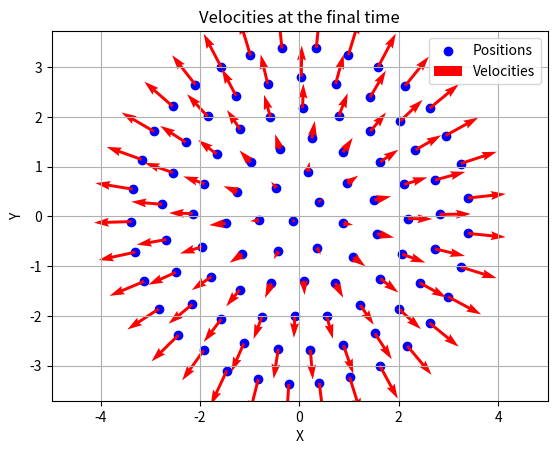

This figure's Python source: (Note: this script raises an exception after producing the figure.)
import numpy as np
import matplotlib.pyplot as plt
import os

# Morse potential function
def morse_potential(r, c_rep, c_att, l_rep, l_att):
    return -(c_rep / l_rep) * np.exp(-r / l_rep) + (c_att / l_att) * np.exp(-r / l_att)

def potential_sum(x_step, nabla_u):
    xi = x_step[:, np.newaxis, :]
    xj = x_step[np.newaxis, :, :]
    z = xi - xj
    d_ij = np.linalg.norm(z, axis=2)
    d_ij[d_ij == 0] = 1
    forces = nabla_u(d_ij)[:, :, np.newaxis] * z / d_ij[:, :, np.newaxis]
    return np.sum(forces, axis=1)

def velocity_alignment(v_step, v_ref, w_step, w_ref, r_w):
    bool_aligned = np.abs(w_step - w_ref) < r_w
    return bool_aligned[:, np.newaxis] * (v_ref - v_step)

def opinion_alignment_sum(x_step, w_step, n, r_x, r_w):
    wi = np.tile(w_step, (n, 1))
    wj = wi.T
    xi = x_step[:, np.newaxis, :]
    xj = x_step[np.newaxis, :, :]
    d_ij = np.linalg.norm(xi - xj, axis=2)
    bool_phi = (np.abs(wi - wj) < r_w) & (d_ij < r_x)
    return np.sum(bool_phi * (wj - wi), axis=1)

def ode_system(x_step, v_step, w_step, n, alpha, beta, nabla_u, r_x, r_w, tau_red, tau_blue):
    v_blue, v_red = 1, -1
    w_blue, w_red = 1, -1
    term_1 = (alpha - beta * np.sum(v_step**2, axis=1))[:, np.newaxis] * v_step
    term_2 = -1 / n * potential_sum(x_step, nabla_u)
    term_3_red = tau_red * velocity_alignment(v_step, v_red, w_step, w_red, r_w)
    term_3_blue = tau_blue * velocity_alignment(v_step, v_blue, w_step, w_blue, r_w)
    phi = opinion_alignment_sum(x_step, w_step, n, r_x, r_w)
    dx = v_step
    dv = term_1 + term_2 + term_3_red + term_3_blue
    dw = phi / n + tau_red * (w_red - w_step) + tau_blue * (w_blue - w_step)
    return dx, dv, dw

# Problem data
t_final = 100
dt = 1.0e-2
steps = int(np.floor(t_final / dt))

n = 100
x = np.zeros((steps, n, 2))
v = np.zeros((steps, n, 2))
w = np.zeros((steps, n))

r_x = 0.5
r_w = 1
alpha = 1
beta = 5
tau_blue = 0.1
tau_red = 0.1

c_att, l_att = 100, 1.2
c_rep, l_rep = 350, 0.8
nabla_u = lambda r: morse_potential(r, c_rep, c_att, l_rep, l_att)

# Initial conditions

# np.random.seed(1234)

x[0] = -1 + 2 * np.random.rand(n, 2)
v[0] = -1 + 2 * np.random.rand(n, 2)
w[0] = (-1 + 2 * np.random.rand(n))

# Adams-Bashforth 2-step method
for i in range(2, steps):
    dx_1, dv_1, dw_1 = ode_system(x[i - 1], v[i - 1], w[i - 1], n, alpha, beta, nabla_u, r_x, r_w, tau_red, tau_blue)
    x[i] = x[i - 1] + (dt / 2) * (3 * dx_1 - x[i - 2])
    v[i] = v[i - 1] + (dt / 2) * (3 * dv_1 - v[i - 2])
    w[i] = w[i - 1] + (dt / 2) * (3 * dw_1 - w[i - 2])
    if np.any(np.isnan(x[i])) or np.any(np.isinf(x[i])):
        raise ValueError(f'NaN or Inf encountered at time step {i}')

# Plot final velocity configuration
output_folder = 'Figures_onePopNoMill'
os.makedirs(output_folder, exist_ok=True)
plt.figure()
plt.scatter(x[-1, :, 0], x[-1, :, 1], color='b', label='Positions')
plt.quiver(x[-1, :, 0], x[-1, :, 1], v[-1, :, 0], v[-1, :, 1], color='r', label='Velocities')
plt.xlabel('X')
plt.ylabel('Y')
plt.grid(True)
plt.title('Velocities at the final time')
plt.axis('equal')
plt.legend()
plt.show()

# Plot opinion over time
plt.figure()
plt.plot(range(steps), w.T, 'k', linewidth=1)
plt.xlabel('Time')
plt.ylabel('Opinion')
plt.title('Opinion Over Time')
plt.grid(True)
plt.show()
